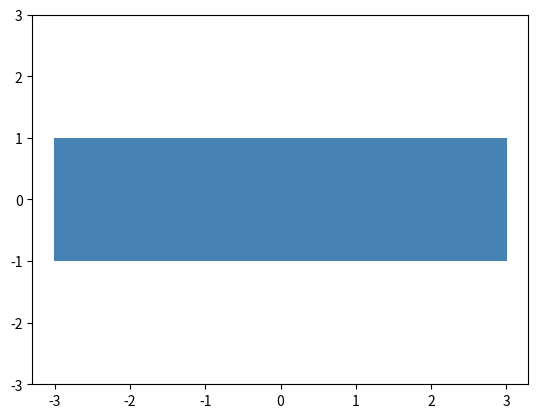
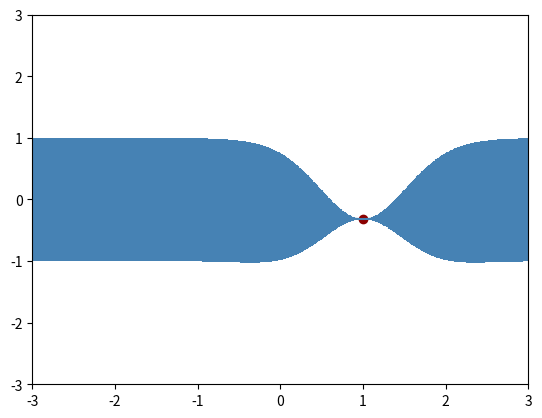
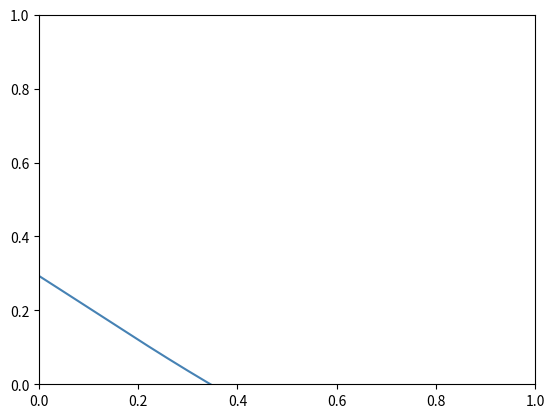

Write the Python code that produced these figures, in order. (Note: this script raises an exception after producing the figures.)
import numpy as np
import matplotlib.pyplot as plt


# [redacted]
def exponential_kernel(x1, x2):
    # Broadcasting tricks to get every pairwise distance.
    return np.exp(-(x1[np.newaxis, :, :] - x2[:, np.newaxis, :])[:, :, 0] ** 2).T


# correlation matrix for MV normal
def correlation(kernel, x1, x2):
    return kernel(x1, x2)


def conditional(x_new, x, y, kernel):
    corr_xxn = correlation(kernel, x_new, x)
    corr_x = correlation(kernel, x, x)
    corr_xn = correlation(kernel, x_new, x_new)
    mu = corr_xxn.dot(np.linalg.pinv(corr_x)).dot(y)
    sigma = corr_xn - corr_xxn.dot(np.linalg.pinv(corr_x)).dot(corr_xxn.T)
    return mu, sigma


rng = np.random.RandomState(1999)

# Initial guess
kernel = exponential_kernel
init = np.zeros((1, 1))
sigma = kernel(init, init)
xpts = np.arange(-3, 3, step=0.01).reshape((-1, 1))
plt.errorbar(xpts.squeeze(), np.zeros(len(xpts)), yerr=sigma.squeeze(), capsize=0, color='steelblue')
plt.ylim(-3, 3)
plt.figure()

# First point estimate
x_new = np.atleast_2d(1.)
# No conditional, this is the first value!
y_new = np.atleast_2d(0 + sigma * rng.randn())
x = x_new
y = y_new

# Plotting
y_pred, sigma_pred = conditional(xpts, x, y, kernel=kernel)
plt.errorbar(xpts.squeeze(), y_pred.squeeze(), yerr=np.diag(sigma_pred), capsize=0, color='steelblue')
plt.plot(x, y, color='darkred', marker='o', linestyle='')
plt.xlim(-3, 3)
plt.ylim(-3, 3)
plt.figure()

# Second point estimate
x_new = np.atleast_2d(-0.7)
mu, s = conditional(x_new, x, y, kernel=kernel)
y_new = np.atleast_2d(mu + np.diag(s)[:, np.newaxis] * rng.randn(*x_new.shape))
x = np.vstack((x, x_new))
y = np.vstack((y, y_new))

# Plotting
y_pred, sigma_pred = conditional(xpts, x, y, kernel=kernel)
plt.errorbar(xpts.squeeze(), y_pred.squeeze(), yerr=np.diag(sigma_pred), capsize=0, color='steelblue')
plt.plot(x, y, color='darkred', marker='o', linestyle='')
plt.xlim(-3, 3)
plt.ylim(-3, 3)
plt.figure()

# Multipoint estimate
x_new = 3 * rng.rand(3, 1) - 1.5
mu, s = conditional(x_new, x, y, kernel=kernel)
y_new = mu + np.diag(s)[:, np.newaxis] * rng.randn(*x_new.shape)
x = np.vstack((x, x_new))
y = np.vstack((y, y_new))

# Plotting
y_pred, sigma_pred = conditional(xpts, x, y, kernel=kernel)
plt.errorbar(xpts.squeeze(), y_pred.squeeze(), yerr=np.diag(sigma_pred), capsize=0, color='steelblue')
plt.plot(x, y, color='darkred', marker='o', linestyle='')
plt.xlim(-3, 3)
plt.ylim(-3, 3)
plt.show()
